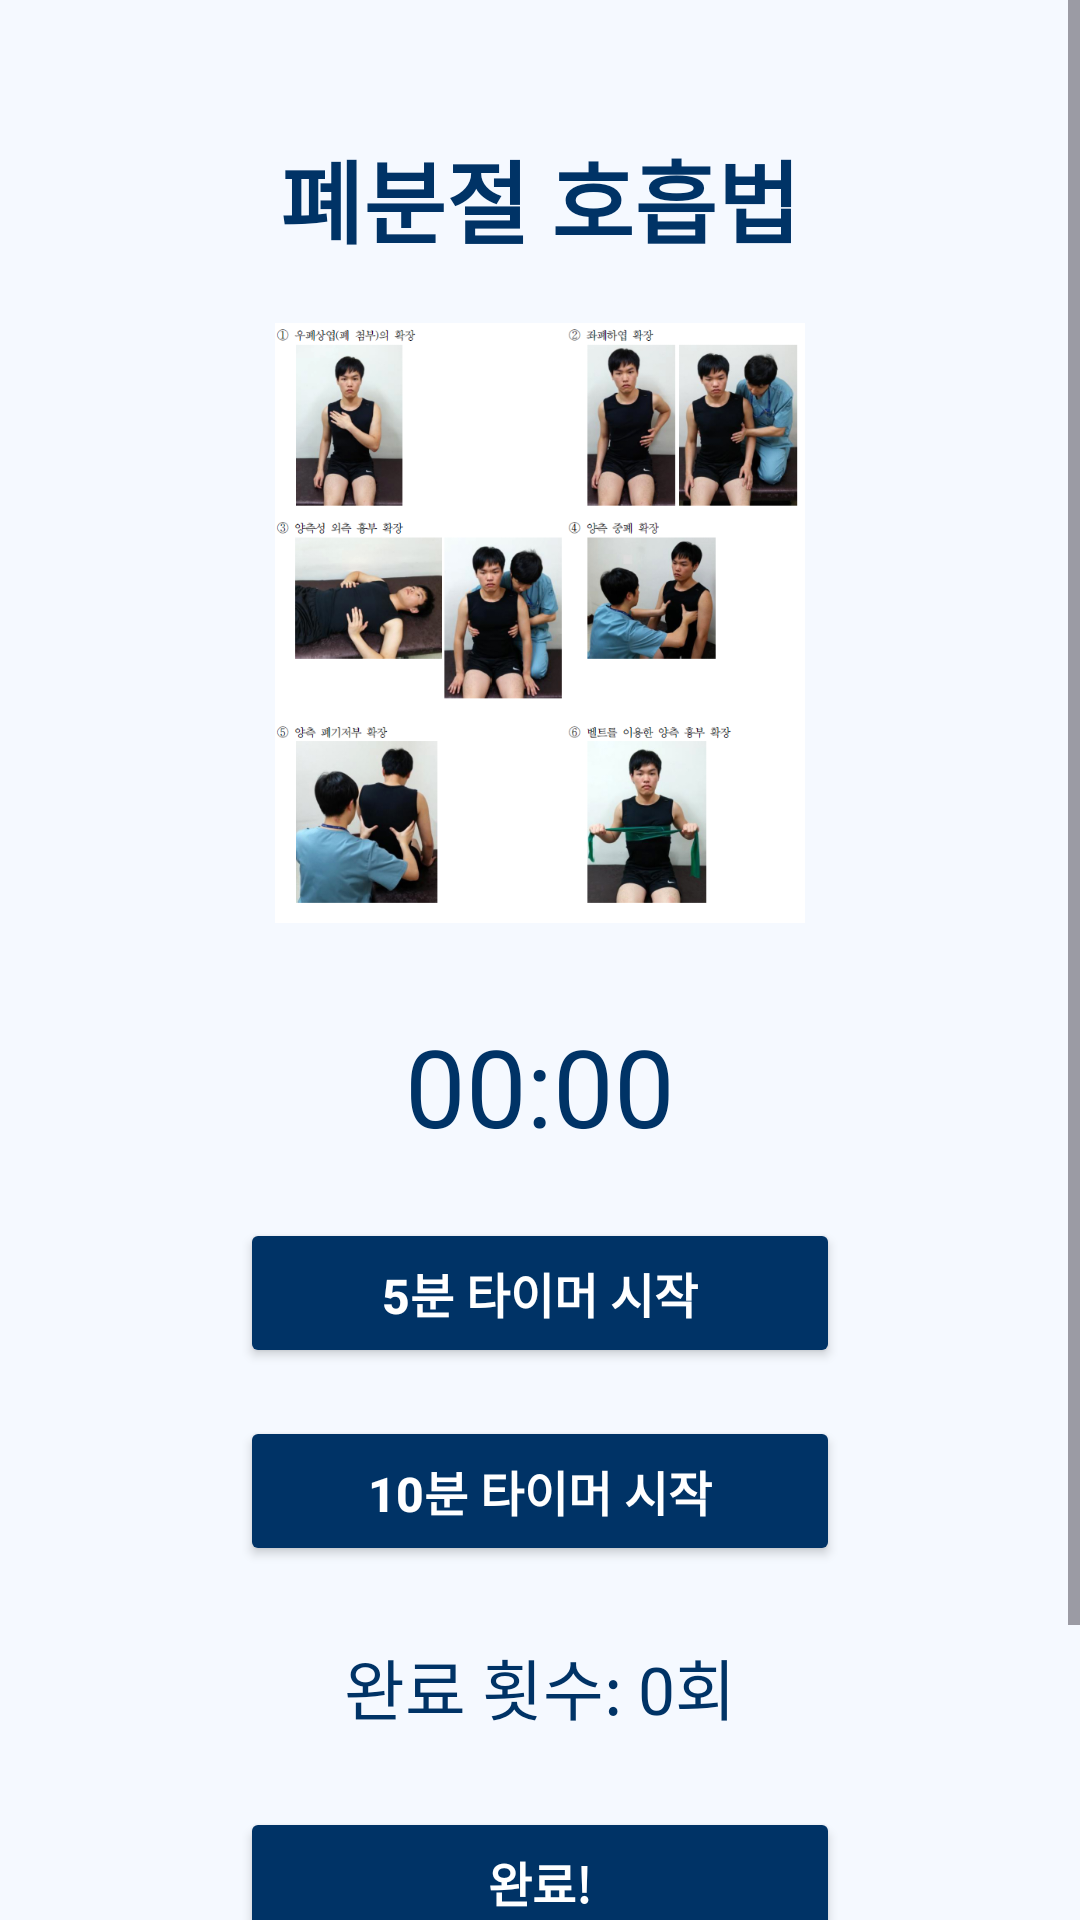

Android layout source for this screen:
<!-- AndroidManifest.xml: application theme Theme.COPD -->
<!-- res/layout/lung_start.xml -->
<?xml version="1.0" encoding="utf-8"?>
<ScrollView xmlns:android="http://schemas.android.com/apk/res/android"
    android:layout_width="match_parent"
    android:layout_height="match_parent"
    android:orientation="vertical"
    android:background="#F5F9FF">

    <LinearLayout
        android:layout_width="match_parent"
        android:layout_height="wrap_content"
        android:orientation="vertical"
        android:padding="24dp">

        <TextView
            android:id="@+id/TrainingTitle"
            android:layout_width="wrap_content"
            android:layout_height="wrap_content"
            android:layout_gravity="center_horizontal"
            android:fontFamily="sans-serif-medium"
            android:text="@string/btn_lung"
            android:textColor="#003366"
            android:textSize="30sp"
            android:textStyle="bold"
            android:layout_marginTop="20dp" />

        <ImageView
            android:id="@+id/imageExample"
            android:layout_width="match_parent"
            android:layout_height="200dp"
            android:layout_gravity="center_horizontal"
            android:layout_marginTop="20dp"
            android:src="@drawable/lung_img" />

        <Chronometer
            android:id="@+id/D_timer"
            android:layout_width="wrap_content"
            android:layout_height="wrap_content"
            android:textSize="36sp"
            android:textColor="#003366"
            android:layout_gravity="center_horizontal"
            android:layout_marginTop="30dp" />

        <Button
            android:id="@+id/btnStartTimer5"
            android:layout_width="200dp"
            android:layout_height="50dp"
            android:layout_marginTop="20dp"
            android:backgroundTint="#003366"
            android:fontFamily="sans-serif-medium"
            android:textColor="#FFFFFF"
            android:textSize="16sp"
            android:textStyle="bold"
            android:text="@string/timerstart5"
            android:layout_gravity="center_horizontal" />

        <Button
            android:id="@+id/btnStartTimer10"
            android:layout_width="200dp"
            android:layout_height="50dp"
            android:layout_marginTop="16dp"
            android:backgroundTint="#003366"
            android:fontFamily="sans-serif-medium"
            android:textColor="#FFFFFF"
            android:textSize="16sp"
            android:textStyle="bold"
            android:text="@string/timerstart10"
            android:layout_gravity="center_horizontal" />

        <TextView
            android:id="@+id/textCount"
            android:layout_width="wrap_content"
            android:layout_height="wrap_content"
            android:text="@string/Count"
            android:textSize="22sp"
            android:textColor="#003366"
            android:layout_gravity="center_horizontal"
            android:layout_marginTop="24dp" />

        <Button
            android:id="@+id/btnEnd"
            android:layout_width="200dp"
            android:layout_height="50dp"
            android:layout_marginTop="24dp"
            android:backgroundTint="#003366"
            android:fontFamily="sans-serif-medium"
            android:textColor="#FFFFFF"
            android:textSize="16sp"
            android:textStyle="bold"
            android:text="@string/timerEnd"
            android:layout_gravity="center_horizontal" />

        <Button
            android:id="@+id/btnHome"
            android:layout_width="120dp"
            android:layout_height="50dp"
            android:layout_marginTop="30dp"
            android:backgroundTint="#003366"
            android:fontFamily="sans-serif-medium"
            android:textColor="#FFFFFF"
            android:textSize="16sp"
            android:textStyle="bold"
            android:text="@string/btn_home"
            android:layout_gravity="center_horizontal" />

    </LinearLayout>
</ScrollView>
<!-- resources referenced by this layout -->
<resources>
  <!-- drawable lung_img: png bitmap (drawable, 408930 bytes) -->
  <string name="Count">완료 횟수: 0회</string>
  <string name="btn_home">Home</string>
  <string name="btn_lung">폐분절 호흡법</string>
  <string name="timerEnd">완료!</string>
  <string name="timerstart10">10분 타이머 시작</string>
  <string name="timerstart5">5분 타이머 시작</string>
  <style name="Theme.COPD" parent="Base.Theme.COPD" />
  <style name="Base.Theme.COPD" parent="Theme.Material3.DayNight.NoActionBar">
          
          
      </style>
</resources>
